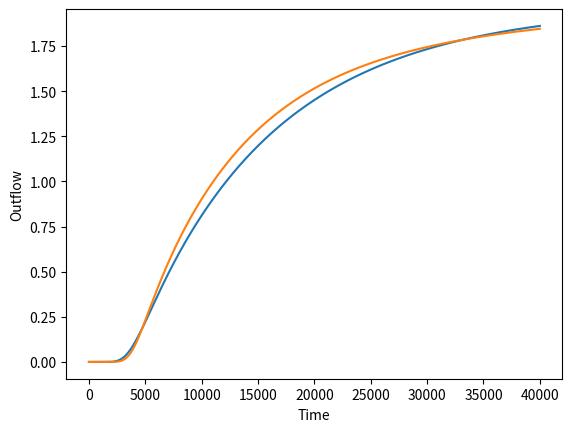

The script that saved this image:
import numpy as np
import matplotlib.pyplot as plt

# functions (first and second derivative on 1D grid)

def first_derivative(f, df, dx):
    # forward difference for the first point
    df[0] = (f[1] - f[0]) / dx

    for i in range(1, len(f) - 1):
        df[i] = (f[i + 1] - f[i - 1]) / (2 * dx)
    
    # backward difference for the last point
    df[-1] = (f[-1] - f[-2]) / dx

    return df

def second_derivative(f, d2f, dx):
    # forward difference for the first point
    d2f[0] = (f[2] - 2 * f[1] + f[0]) / dx**2

    for i in range(1, len(f) - 1):
        d2f[i] = (f[i + 1] - 2 * f[i] + f[i - 1]) / dx**2
    
    # backward difference for the last point
    d2f[-1] = (f[-1] - 2 * f[-2] + f[-3]) / dx**2

    return d2f

def time_derivative(f, df, d2f, f_p, param):
    vel = param[0]
    diffusion = param[1]
    absorption = param[2]

    term1 = -vel * df
    term2 = diffusion * d2f
    term3 = -absorption * (f-f_p)

    return term1 + term2 + term3

def time_derivative_p(f, fp, dq, constant):

    return constant * (f - fp) - dq

def time_derivative_q(q, q_star, const):
    return const * (q_star - q)

def get_q_star(conc, A, B):
    return A * B * conc / (1 + B * conc)

def time_derivative_p_complicate(f, df, d2f, r, dq, param):
    diffusion = param[0]

    term1 = diffusion * d2f
    term2 = diffusion * 2 / r * df
    term3 = -dq

    return term1 + term2 + term3

def time_step(f, df, dt):
    return f + dt * df

def propagate(const, u, D, alpha, absorb_rate, k_q, A_q, B_q, t_0, t_max, dt):
    N_species = len(alpha)
    dx = 1/(const.shape[3]-1)
    t = t_0
    while t < t_max:
        for i in range(N_species):
            # Boundary conditions
            const[i, 0, 0, -1] = const[i, 0, 0, -2]

            # update derivatives
            first_derivative(const[i, 0, 0], const[i, 0, 1], dx)
            second_derivative(const[i, 0, 0], const[i, 0, 2], dx)
            # inter
            first_derivative(const[i, 1, 0], const[i, 1, 1], dx)
            second_derivative(const[i, 1, 0], const[i, 1, 2], dx)

        for i in range(N_species):
            time_der = time_derivative(conc[i, 0, 0], conc[i, 0, 1], conc[i, 0, 2], conc[i, 1, 0], (u, D[i], alpha[i]))
            time_der_inter = time_derivative_p(conc[i, 0, 0], conc[i, 1, 0], conc[i, 2, 1], absorb_rate[i])
            q_star = get_q_star(conc[i, 0, 0], A_q, B_q)
            time_der_q = time_derivative_q(conc[i, 2, 0], q_star, k_q)
            conc[i, 2, 1] = time_der_q
            outflow[i] += u * conc[i, 0, 0, -1] * dt
            all_outflows[i].append(outflow[i])

            # update concentrations
            conc[i, 0, 0] = time_step(conc[i, 0, 0], time_der, dt)
            conc[i, 1, 0] = time_step(conc[i, 1, 0], time_der_inter, dt)
            conc[i, 2, 0] = time_step(conc[i, 2, 0], time_der_q, dt)

            # concentration at zero
            conc[i, 0, 0, 0] = 1 - outflow[i]/2 - np.sum(conc[i, 0, 0, 1:]) * dx/2 - np.sum(conc[i, 1, 0]) * dx/2 - np.sum(conc[i, 2, 0]) * dx/2
            all_conc_0[i].append(conc[i, 0, 0, 0])
            all_conc_out[i].append(conc[i, 0, 0, -1])

        t += dt
    return all_outflows


# quantities: two concetrations and their first and second derivatives on 1D grid

n = 25
x = np.linspace(0, 1, n)
dx = x[1] - x[0]
N_species = 2
# vrsta, medij, odvod, pozicija
conc = np.zeros((N_species, 3, 3, n))
outflow = np.zeros((N_species))
all_conc_0 = [[] for _ in range(N_species)]
all_outflows = [[] for _ in range(N_species)]
# concetration throughout the simulation at the end of the column
all_conc_out = [[] for _ in range(N_species)]

# parameters
u = 0.5
D = (0.02, 0.01)
alpha = (0.2, 0.1)
q_star = 1
absorb_rate = (0.2, 0.1)
k_q = 0.01
B_q = 1.0
A_q = 1.0 # a je maks 1


# initial conditions
conc[:, 0, 0, 0] = 1

# times
dt = 0.0005
t_0 = 0
t_max = 20.0

# vse se uravnava tukaj, propagate vrne to kar gre ven in posodobi seznam koncentracij
outflows = propagate(conc, u, D, alpha, absorb_rate, k_q, A_q, B_q, t_0, t_max, dt)

# plot
fig, ax = plt.subplots()
for i in range(N_species):
    ax.plot(outflows[i], label=f'Species {i+1}')

ax.set_xlabel('Time')
ax.set_ylabel('Outflow')
plt.show()

    